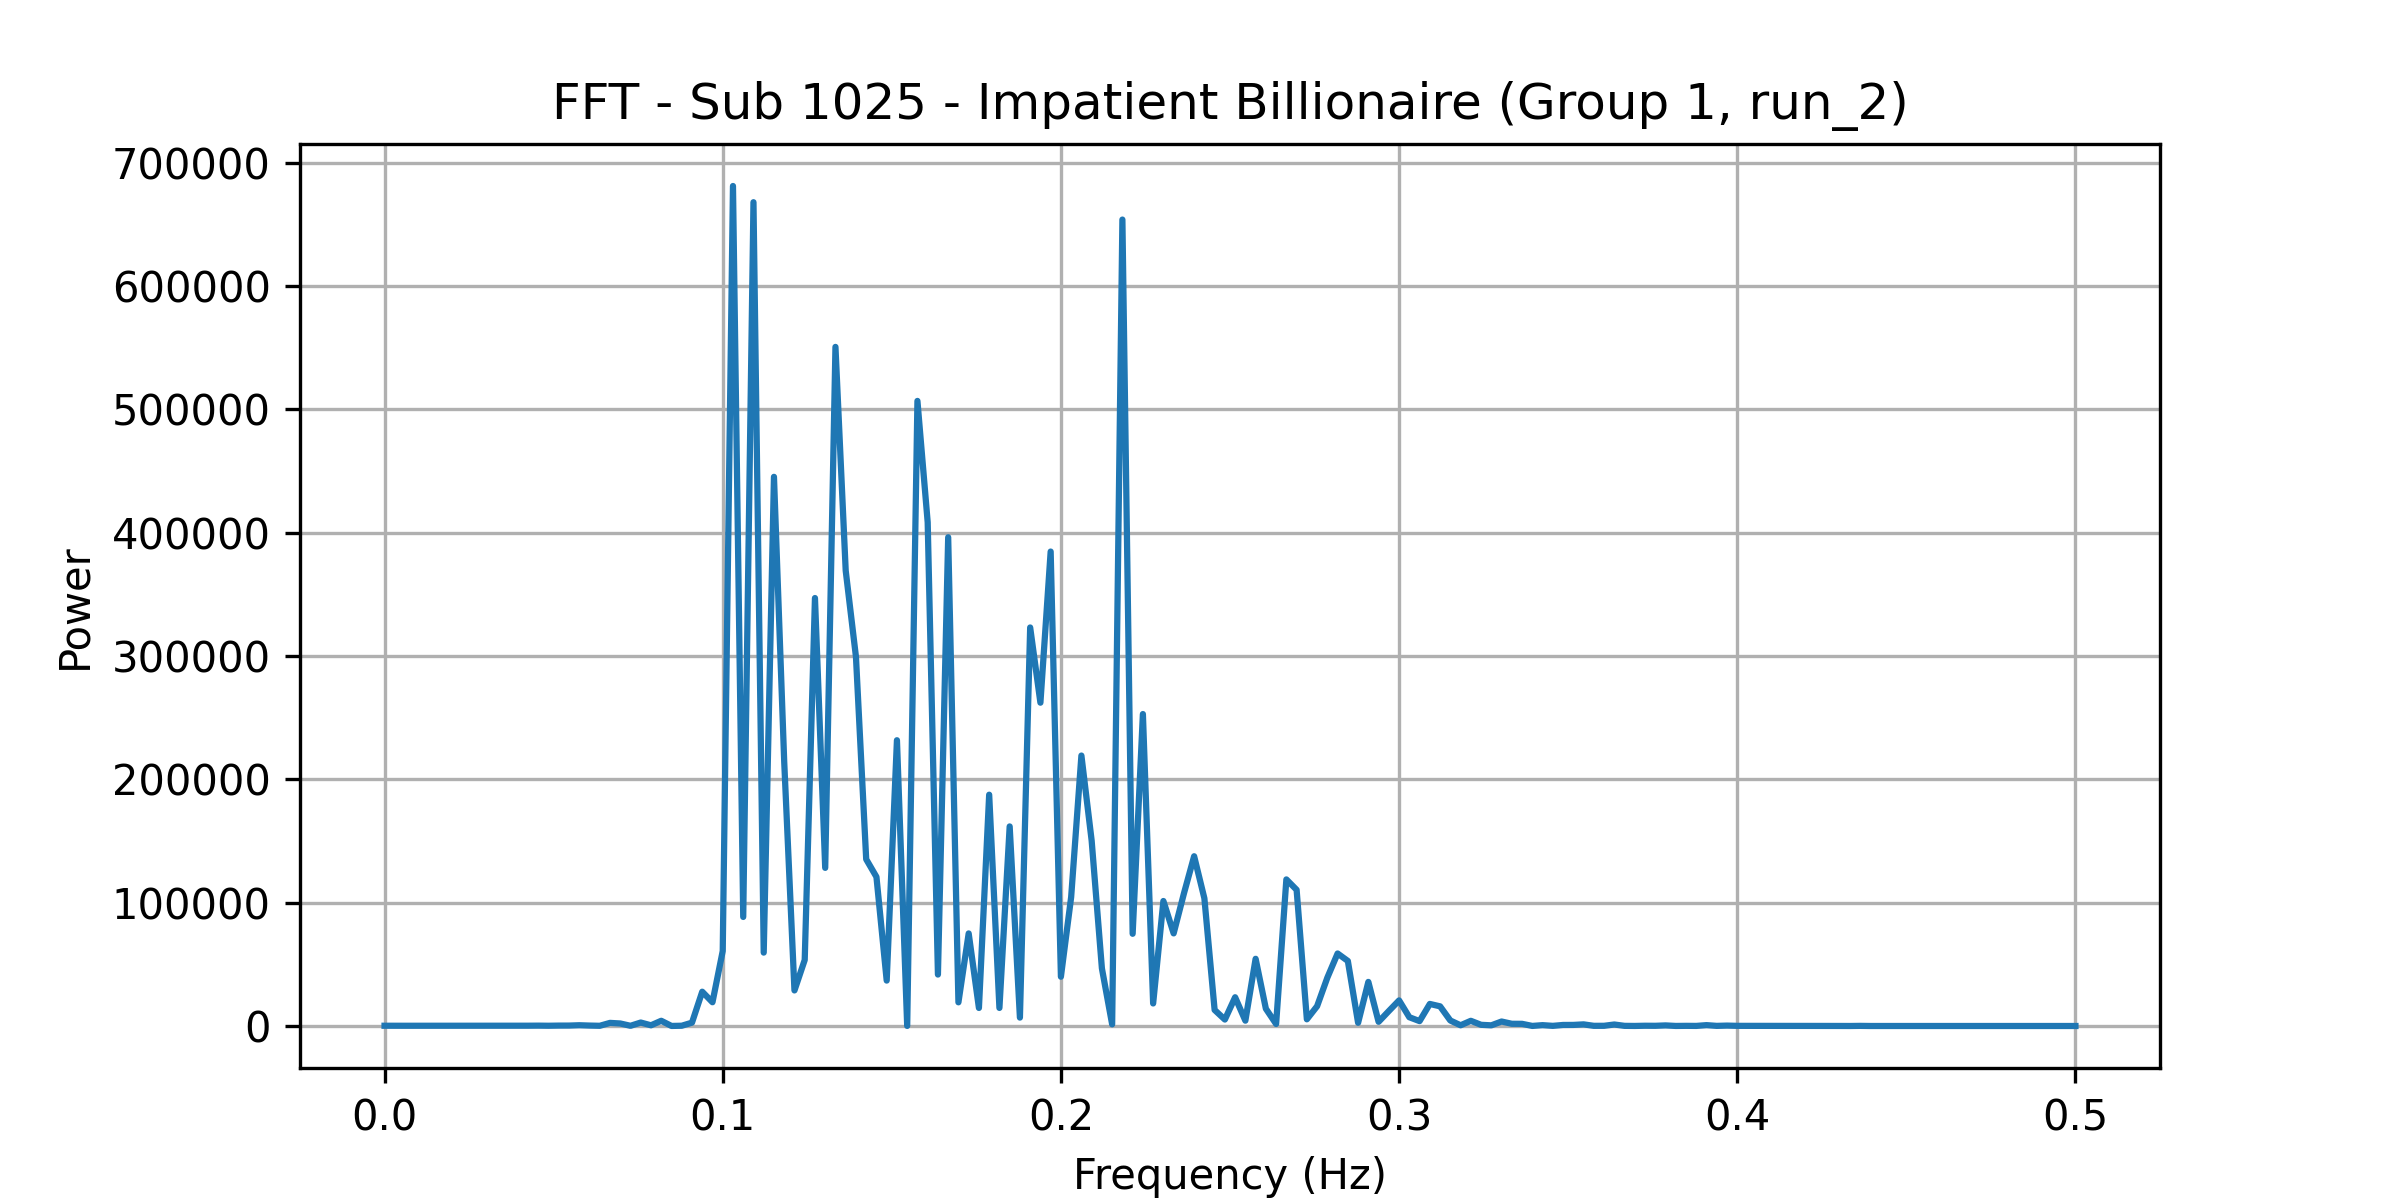

Data behind this chart, as committed beside it:
frequency, power
0.0, 206.1
0.00303, 160
0.006061, 191.2
0.009091, 191.6
0.01212, 174.3
0.01515, 187.5
0.01818, 196.7
0.02121, 200.8
0.02424, 248.8
0.02727, 224.9
0.0303, 223.2
0.03333, 230.2
0.03636, 230.9
0.03939, 251.5
0.04242, 235.9
0.04545, 287.2
0.04848, 204.2
0.05152, 323.1
0.05455, 342.8
0.05758, 619.1
0.06061, 346.1
0.06364, 167.3
0.06667, 2524
0.0697, 2041
0.07273, 168.6
0.07576, 2802
0.07879, 573.3
0.08182, 4231
0.08485, 44.21
0.08788, 213.7
0.09091, 2705
0.09394, 27817
0.09697, 19257
0.1, 60803
0.103, 681237
0.1061, 88447
0.1091, 668095
0.1121, 59524
0.1152, 445378
0.1182, 214228
0.1212, 28834
0.1242, 53535
0.1273, 347082
0.1303, 128247
0.1333, 550747
0.1364, 369324
0.1394, 299399
0.1424, 135228
0.1455, 120917
0.1485, 36838
0.1515, 231761
0.1545, 56.58
0.1576, 506942
0.1606, 408522
0.1636, 41724
0.1667, 396371
0.1697, 19204
0.1727, 75072
0.1758, 14630
0.1788, 187583
... 106 more rows
